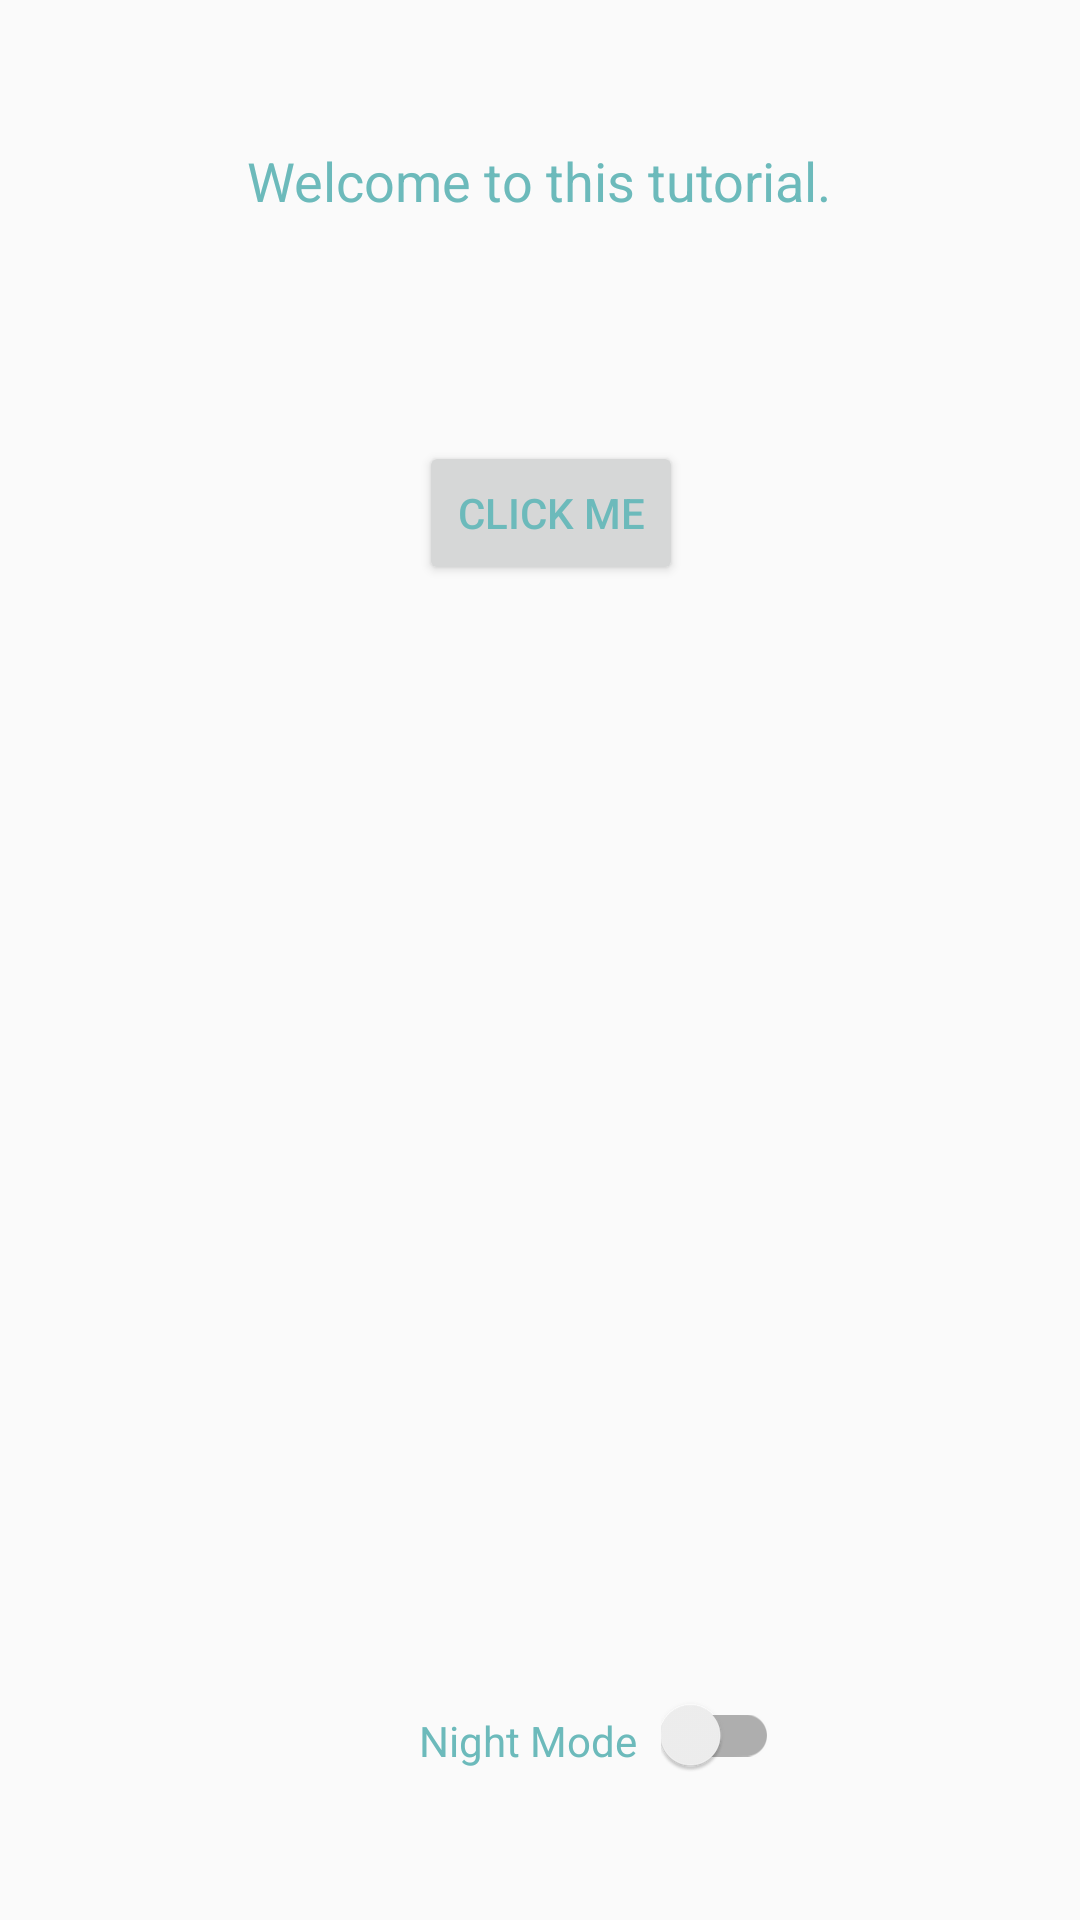

Write the Android layout XML for this screen, with the resource values it uses.
<!-- AndroidManifest.xml: application theme AppTheme -->
<!-- res/layout/content_main.xml -->
<?xml version="1.0" encoding="utf-8"?>
<RelativeLayout xmlns:android="http://schemas.android.com/apk/res/android"
    xmlns:app="http://schemas.android.com/apk/res-auto"
    xmlns:tools="http://schemas.android.com/tools"
    android:layout_width="match_parent"
    android:layout_height="match_parent"
    app:layout_behavior="@string/appbar_scrolling_view_behavior"
    tools:context=".activity.MainActivity"
    tools:showIn="@layout/activity_main">

    <TextView
        android:layout_width="wrap_content"
        android:layout_height="wrap_content"
        android:layout_alignParentTop="true"
        android:layout_centerHorizontal="true"
        android:layout_margin="@android:dimen/app_icon_size"
        android:text="Welcome to this tutorial."
        android:textColor="@color/daynight_textColor"
        android:textSize="18sp" />

    <ImageView
        android:id="@+id/imageView"
        android:layout_width="250dp"
        android:layout_height="250dp"
        android:layout_centerInParent="true"
        android:src="@drawable/placeholder" />


    <TextView
        android:id="@+id/txtNightMode"
        android:layout_width="wrap_content"
        android:layout_height="wrap_content"
        android:layout_alignBaseline="@+id/switchCompat"
        android:layout_centerHorizontal="true"
        android:paddingRight="8dp"
        android:text="Night Mode"
        android:textColor="@color/daynight_textColor" />


    <android.support.v7.widget.SwitchCompat
        android:id="@+id/switchCompat"
        android:layout_width="wrap_content"
        android:layout_height="wrap_content"
        android:layout_alignParentBottom="true"
        android:layout_marginBottom="@android:dimen/app_icon_size"
        android:layout_toRightOf="@+id/txtNightMode"
        android:checked="false"
        android:textAppearance="?android:attr/textAppearanceMedium" />

    <Button
        android:id="@+id/button"
        android:layout_width="wrap_content"
        android:layout_height="wrap_content"
        android:layout_above="@+id/imageView"
        android:layout_alignStart="@+id/txtNightMode"
        android:layout_alignLeft="@+id/txtNightMode"
        android:text="CLICK ME"
        android:textColor="@color/daynight_textColor" />


</RelativeLayout>
<!-- resources referenced by this layout -->
<resources>
  <color name="daynight_textColor">#6CBABB</color>
  <style name="AppTheme" parent="Theme.AppCompat.DayNight">
          
          <item name="colorPrimary">@color/colorPrimary</item>
          <item name="colorPrimaryDark">@color/colorPrimaryDark</item>
          <item name="colorAccent">@color/colorAccent</item>
          <item name="android:textColorPrimary">@android:color/white</item>
          <item name="android:textColorSecondary">@android:color/white</item>
  
          <item name="android:windowDisablePreview">true</item>
          <item name="android:windowContentOverlay">@null</item>
  
          <item name="colorControlNormal">#f91e06</item>
          <item name="colorControlActivated">#6c6c6b</item>
          <item name="colorControlHighlight">#FFFFFF</item>
      </style>
  <color name="colorPrimary">#008577</color>
  <color name="colorPrimaryDark">#00574B</color>
  <color name="colorAccent">#D81B60</color>
</resources>
